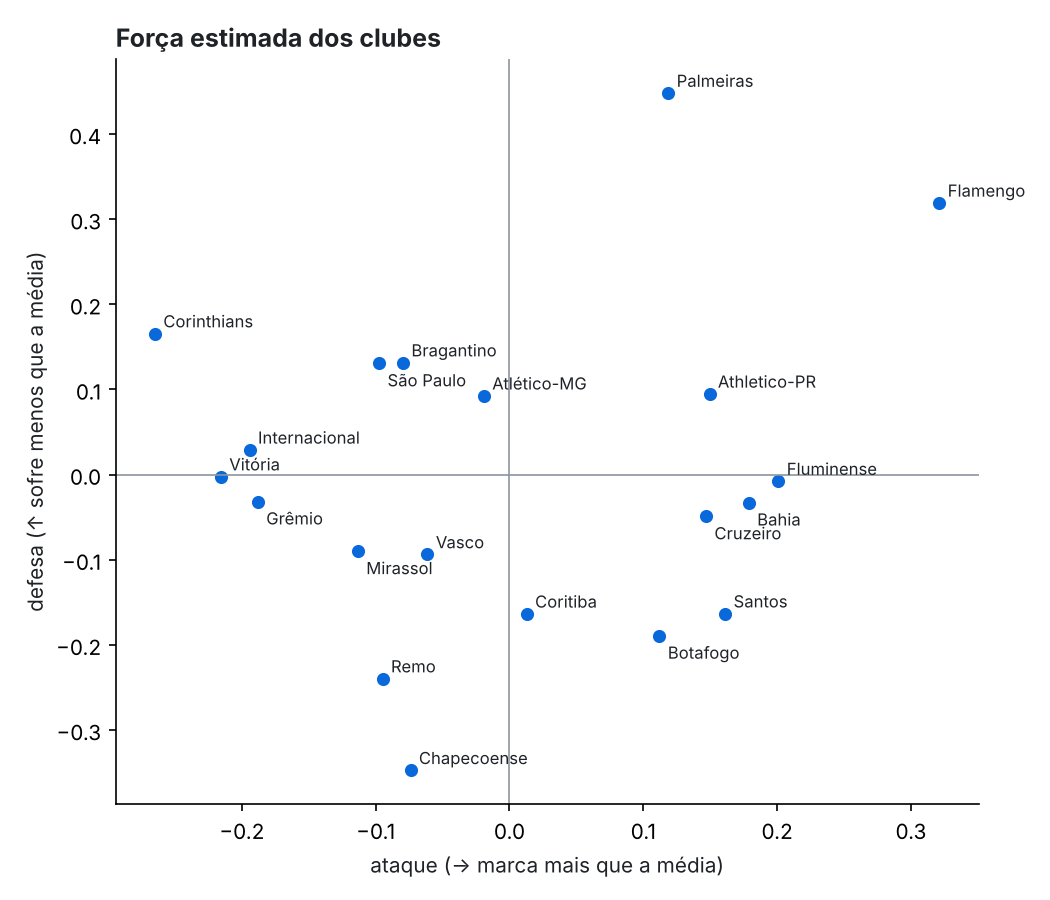

The data file committed next to this chart (first rows):
clube, ataque, defesa, forca
Flamengo, 0.3212, -0.3191, 0.6403
Palmeiras, 0.1187, -0.4481, 0.5668
Athletico-PR, 0.1495, -0.0948, 0.2442
Fluminense, 0.2009, 0.0077, 0.1932
Bahia, 0.1789, 0.0329, 0.1459
Cruzeiro, 0.1469, 0.0491, 0.0978
Atlético-MG, -0.0192, -0.0926, 0.0734
Bragantino, -0.0795, -0.1315, 0.0519
São Paulo, -0.0974, -0.1306, 0.0332
Santos, 0.1612, 0.1634, -0.0022
Botafogo, 0.1121, 0.1893, -0.0773
Corinthians, -0.265, -0.1656, -0.0994
Coritiba, 0.0129, 0.1636, -0.1508
Vasco, -0.0613, 0.0939, -0.1551
Internacional, -0.1942, -0.029, -0.1652
Mirassol, -0.1133, 0.09, -0.2033
Vitória, -0.2157, 0.0024, -0.2181
Grêmio, -0.188, 0.0316, -0.2197
Remo, -0.0948, 0.2397, -0.3345
Chapecoense, -0.074, 0.3474, -0.4214
